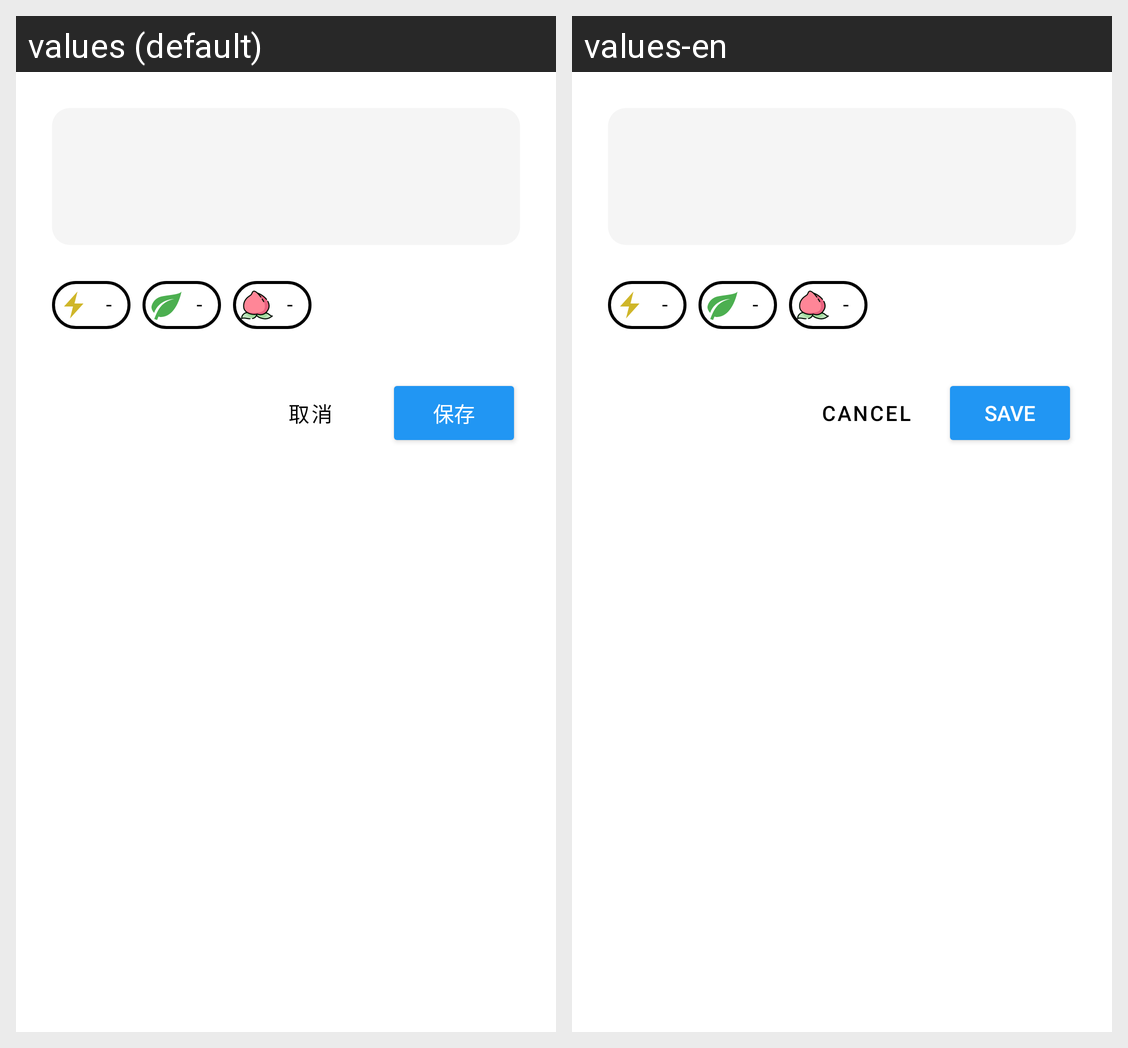

Locale-by-locale string values for the Android screen shown in this grid:
Android screen res/layout/dialog_timer_record.xml rendered under 2 locales, left to right: values (default), values-en. Device: Nexus 5 (rendered at 1080×1920; each locale shown at half size, 540×960, under a caption strip naming it); theme AppTheme.
Strings drawn on this screen, with the default value and each locale's value (text and hints the layout hard-codes, and strings that could not be matched under every locale, appear in the picture but are not listed):

timer_option1
  values: -
  values-en: -

timer_option2
  values: -
  values-en: -

timer_option3
  values: -
  values-en: -

timer_cancel
  values: 取消
  values-en: Cancel

timer_save
  values: 保存
  values-en: Save
